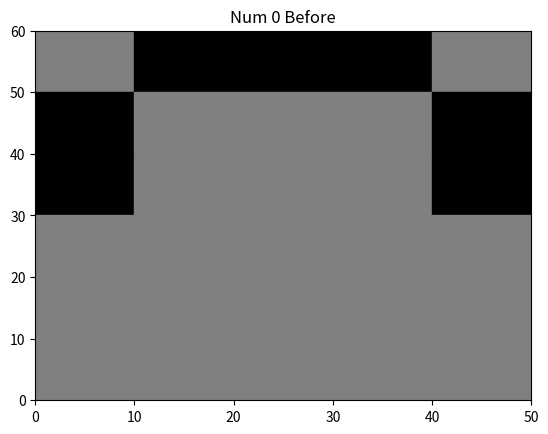
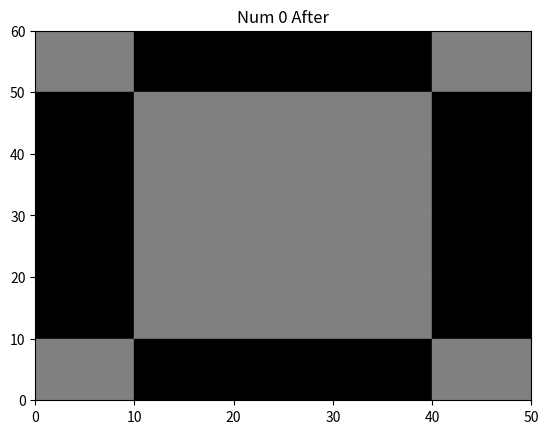
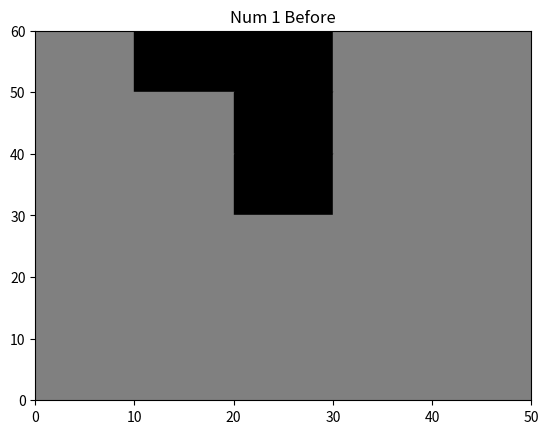
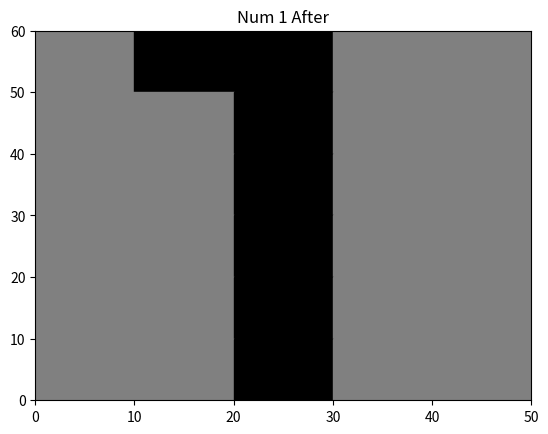
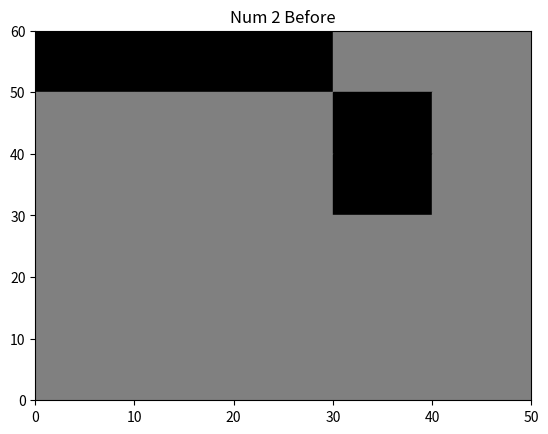
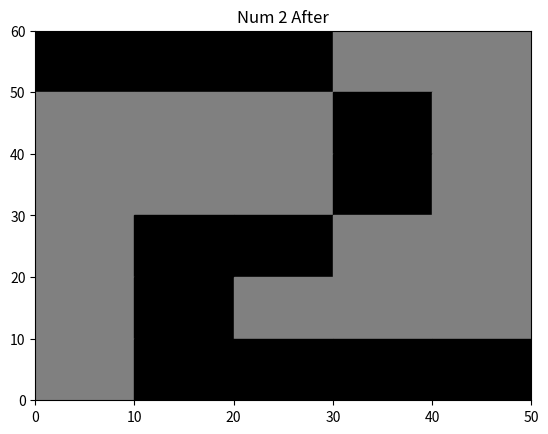

Python code for these plots, in order:
import numpy as np
import matplotlib.pyplot as plt
import matplotlib
import math

correct0=np.array([-1,1,1,1,-1,1,-1,-1,-1,1,1,-1,-1,-1,1,1,-1,-1,-1,1,1,-1,-1,-1,1,-1,1,1,1,-1])
correct1=np.array([-1,1,1,-1,-1,-1,-1,1,-1,-1,-1,-1,1,-1,-1,-1,-1,1,-1,-1,-1,-1,1,-1,-1,-1,-1,1,-1,-1])
correct2=np.array([1,1,1,-1,-1,-1,-1,-1,1,-1,-1,-1,-1,1,-1,-1,1,1,-1,-1,-1,1,-1,-1,-1,-1,1,1,1,1])

row0=correct0.reshape(correct0.size,1)
row1=correct1.reshape(correct1.size,1)
row2=correct2.reshape(correct2.size,1)

w=np.matmul(row0,row0.T)+np.matmul(row1,row1.T)+np.matmul(row2,row2.T)
# w

def my_plot(input_list,s,num):
    fig=plt.figure(facecolor='white')
    ax=fig.add_subplot(1,1,1)
    for i in range(input_list.size):
        j=i%5
        if input_list[i]==-1:
            res=matplotlib.patches.Rectangle((0+j*10,50-math.floor(i/5)*10),10,10,color='grey')
        else:
            res=matplotlib.patches.Rectangle((0+j*10,50-math.floor(i/5)*10),10,10,color='black')
        ax.add_patch(res)
    plt.xlim([0,50])
    plt.ylim([0,60])
    
    if s=="before":
        if num==0:
            plt.title("Num 0 Before")
        elif num==1:
            plt.title("Num 1 Before")
        else:
            plt.title("Num 2 Before")
    else:
        if num==0:
            plt.title("Num 0 After")
        elif num==1:
            plt.title("Num 1 After")
        else:
            plt.title("Num 2 After")
            
    plt.show()
 
def output_list(w,test,num):
    test=test.reshape(test.size,1)
    res=np.matmul(w,test)
    for i in range(res.size):
        res[i]=1 if res[i]>=0 else -1
    my_plot(res,"after",num)


# test number 0
test0=[-1]*30
test0[0:15]=correct0[0:15]
my_plot(np.array(test0),"before",0)
output_list(w,np.array(test0),0)

# test number 1
test1=[-1]*30
test1[0:15]=correct1[0:15]
my_plot(np.array(test1),"before",1)
output_list(w,np.array(test1),1)

# test number 2
test2=[-1]*30
test2[0:15]=correct2[0:15]
my_plot(np.array(test2),"before",2)
output_list(w,np.array(test2),2)